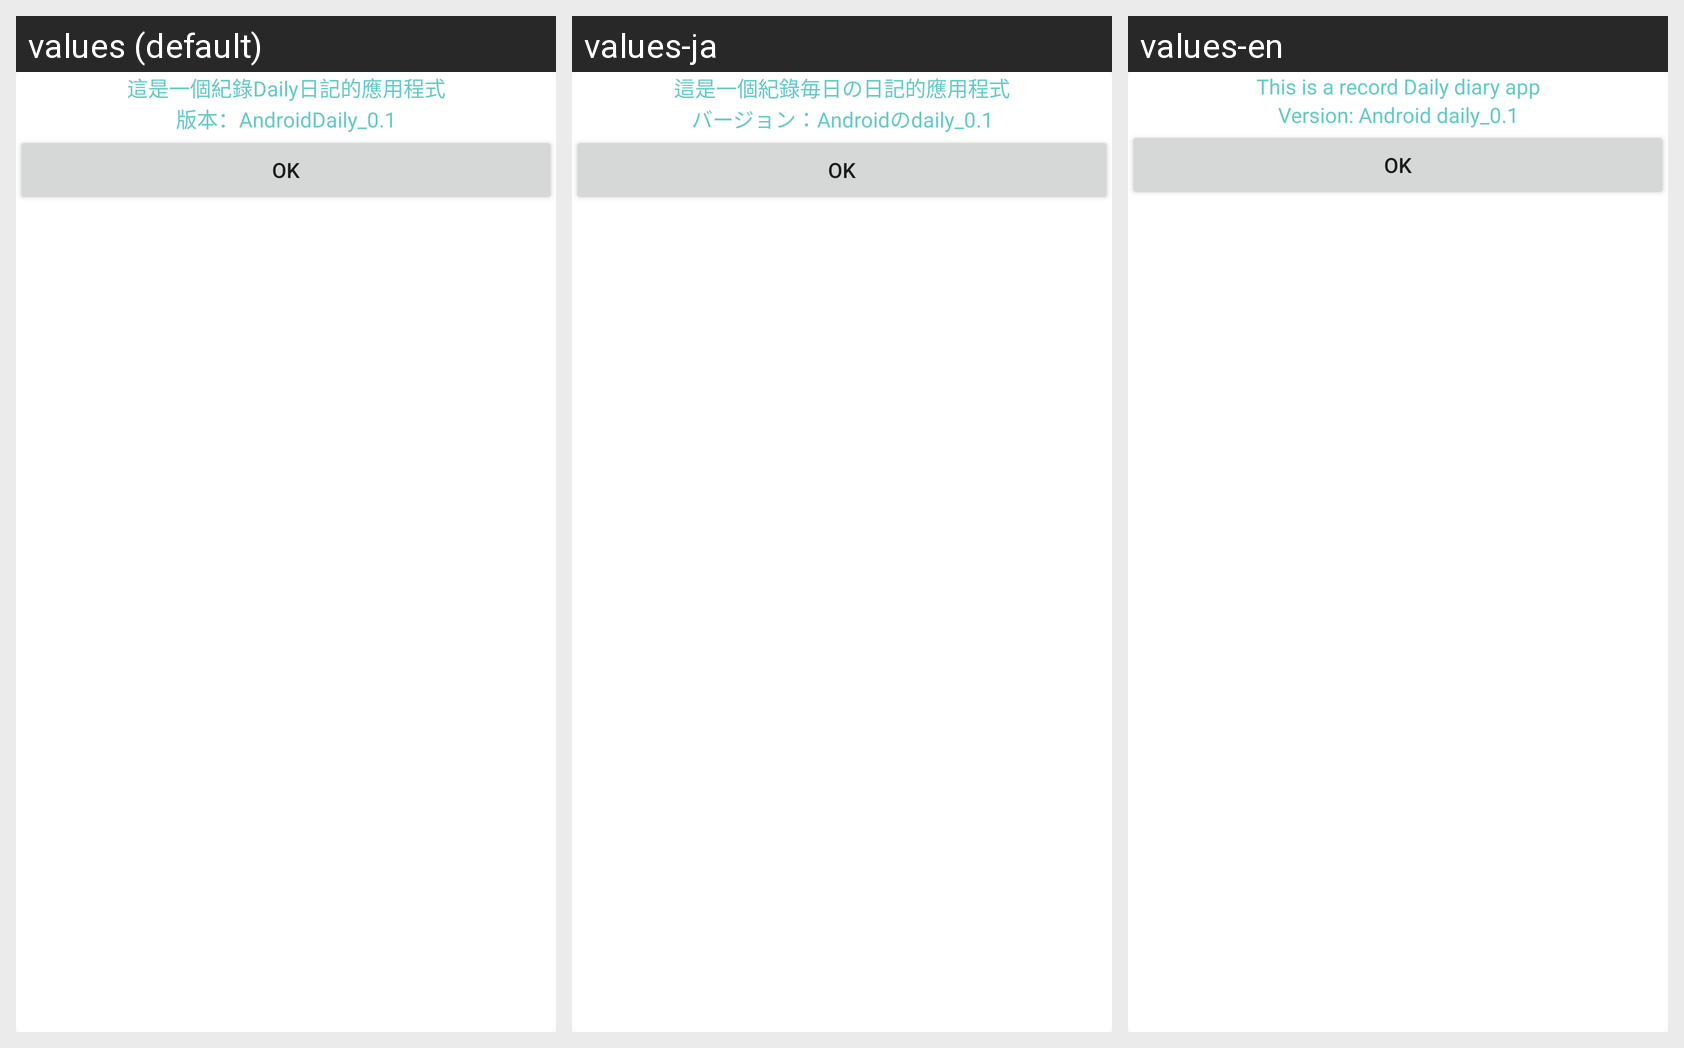

The Android screen above is rendered under several locales of the same app. Produce the string resources it draws, with the default and per-locale values.
Android screen res/layout/activity_test.xml rendered under 3 locales, left to right: values (default), values-ja, values-en. Device: Nexus 5 (rendered at 1080×1920; each locale shown at half size, 540×960, under a caption strip naming it); theme AppTheme.
Strings drawn on this screen, with the default value and each locale's value (text and hints the layout hard-codes, and strings that could not be matched under every locale, appear in the picture but are not listed):

about
  values: 這是一個紀錄Daily日記的應用程式
  values-ja: 這是一個紀錄毎日の日記的應用程式
  values-en: This is a record Daily diary app

version
  values: 版本：AndroidDaily_0.1
  values-ja: バージョン：Androidのdaily_0.1
  values-en: Version: Android daily_0.1
